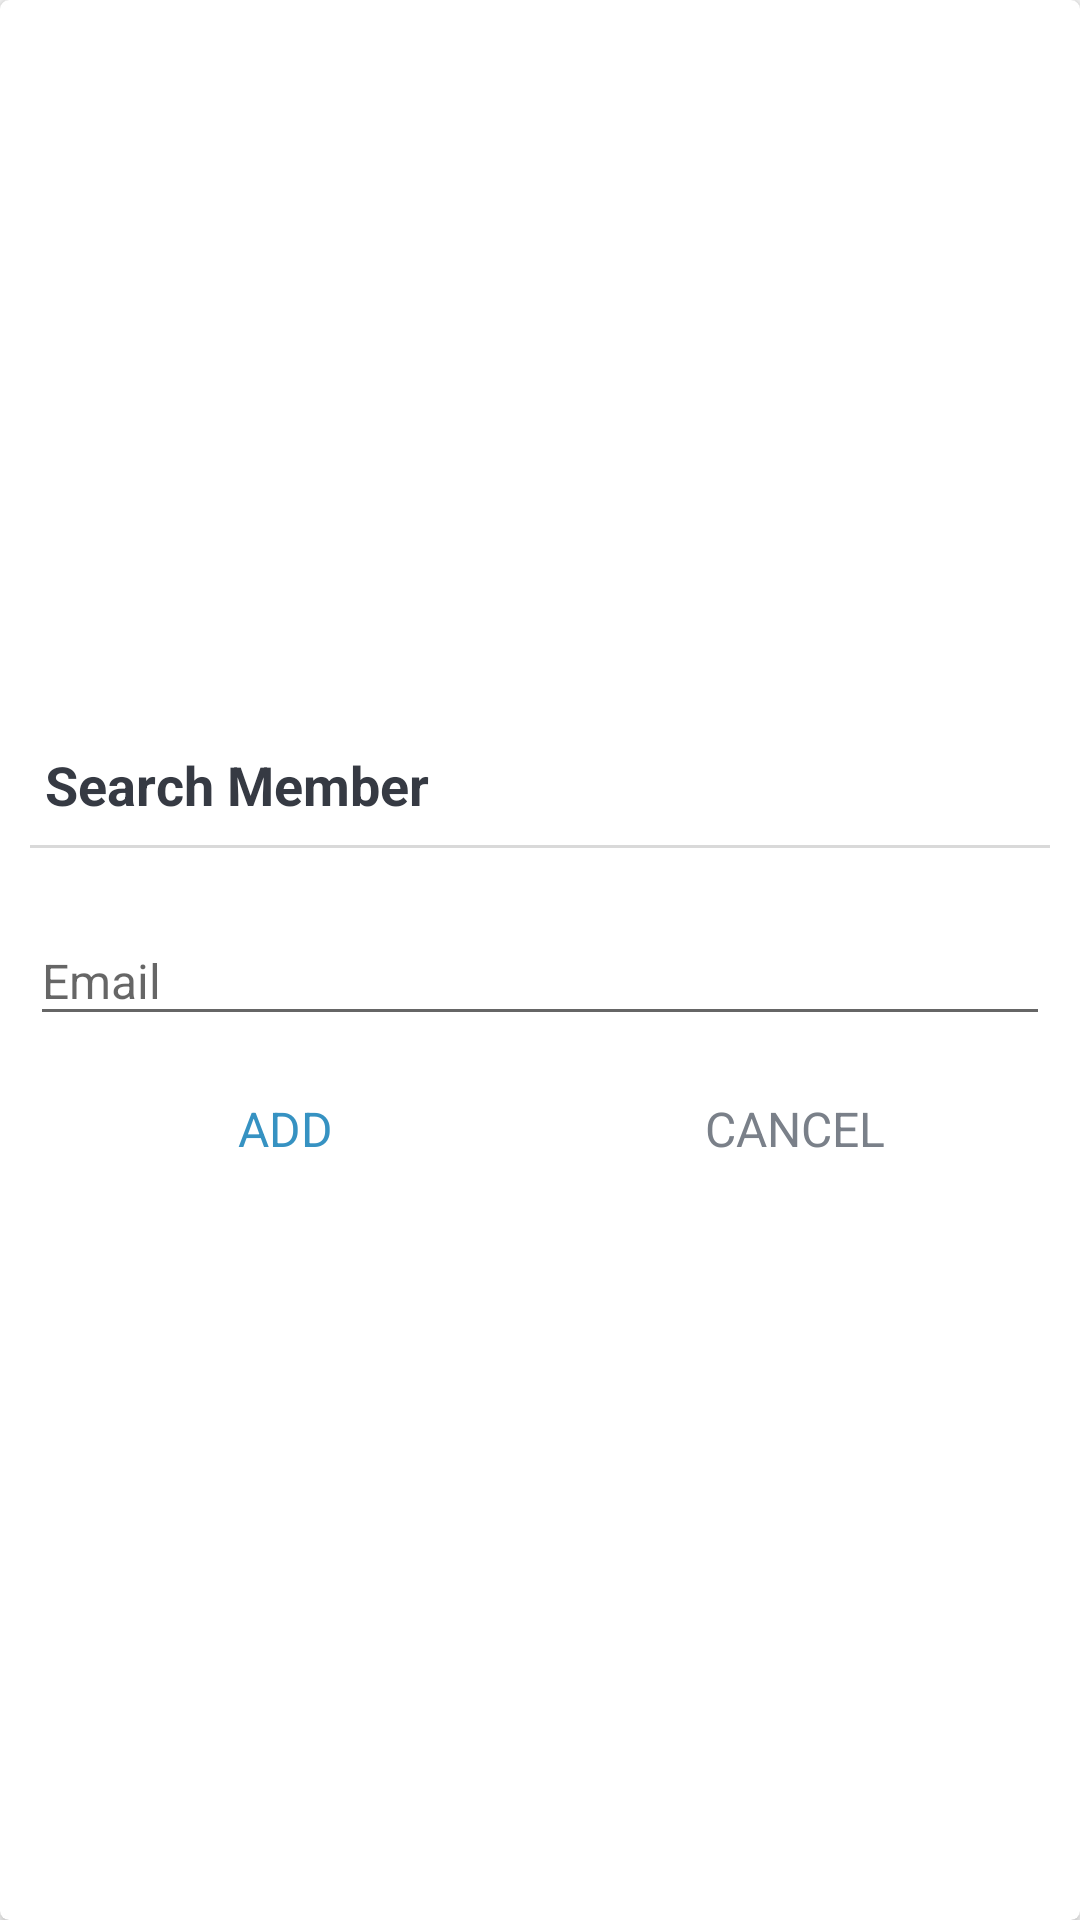

The Android layout XML behind this screen, and the referenced resources:
<!-- AndroidManifest.xml: application theme AppTheme -->
<!-- res/layout/dialog_search_member.xml -->
<?xml version="1.0" encoding="utf-8"?>
<FrameLayout xmlns:android="http://schemas.android.com/apk/res/android"
    xmlns:app="http://schemas.android.com/apk/res-auto"
    android:layout_width="match_parent"
    android:layout_height="match_parent">

    <androidx.cardview.widget.CardView
        android:layout_width="match_parent"
        android:layout_height="match_parent"
        android:background="@drawable/shape_dialog_rounded"
        app:cardCornerRadius="@dimen/dialog_member_cv_cornerRadius"
        app:cardElevation="@dimen/dialog_member_cv_elevation">

        <LinearLayout
            android:layout_width="match_parent"
            android:layout_height="match_parent"
            android:gravity="center"
            android:orientation="vertical"
            android:padding="@dimen/dialog_member_content_padding">

            <TextView
                android:id="@+id/tvDialogTitle"
                android:layout_width="match_parent"
                android:layout_height="wrap_content"
                android:padding="@dimen/dialog_member_title_padding"
                android:text="@string/search_member"
                android:textColor="@color/primaryTextColor"
                android:textSize="@dimen/dialog_member_title_text_size"
                android:textStyle="bold" />

            <View
                android:layout_width="match_parent"
                android:layout_height="@dimen/member_dialog_divider_height"
                android:layout_marginTop="@dimen/member_dialog_divider_marginTopBottom"
                android:layout_marginBottom="@dimen/member_dialog_divider_marginTopBottom"
                android:background="@color/divider_color" />

            <com.google.android.material.textfield.TextInputLayout
                android:layout_width="match_parent"
                android:layout_height="wrap_content"
                android:layout_marginTop="@dimen/member_dialog_til_email_marginTop">

                <androidx.appcompat.widget.AppCompatEditText
                    android:id="@+id/et_email_search_member"
                    android:layout_width="match_parent"
                    android:layout_height="wrap_content"
                    android:hint="@string/email"
                    android:inputType="textEmailAddress"
                    android:textSize="@dimen/et_text_size" />
            </com.google.android.material.textfield.TextInputLayout>

            <LinearLayout
                android:layout_width="match_parent"
                android:layout_height="@dimen/member_dialog_action_layout_height"
                android:layout_marginTop="@dimen/member_dialog_action_layout_marginTop"
                android:orientation="horizontal">

                <TextView
                    android:id="@+id/tv_add"
                    android:layout_width="0dp"
                    android:layout_height="match_parent"
                    android:layout_weight="1"
                    android:background="?attr/selectableItemBackground"
                    android:gravity="center"
                    android:padding="@dimen/member_dialog_action_button_padding"
                    android:text="@string/add"
                    android:textColor="@color/colorAccent"
                    android:textSize="@dimen/member_dialog_action_button_text_size" />

                <TextView
                    android:id="@+id/tv_cancel"
                    android:layout_width="0dp"
                    android:layout_height="match_parent"
                    android:layout_weight="1"
                    android:background="?attr/selectableItemBackground"
                    android:gravity="center"
                    android:padding="@dimen/member_dialog_action_button_padding"
                    android:text="@string/cancel"
                    android:textColor="@color/secondaryTextColor"
                    android:textSize="@dimen/member_dialog_action_button_text_size" />
            </LinearLayout>
        </LinearLayout>
    </androidx.cardview.widget.CardView>
</FrameLayout>
<!-- resources referenced by this layout -->
<resources>
  <color name="colorAccent">#3692C2</color>
  <color name="divider_color">#D9D9D9</color>
  <color name="primaryTextColor">#363A43</color>
  <color name="secondaryTextColor">#7A8089</color>
  <dimen name="dialog_member_content_padding">10dp</dimen>
  <dimen name="dialog_member_cv_cornerRadius">3dp</dimen>
  <dimen name="dialog_member_cv_elevation">3dp</dimen>
  <dimen name="dialog_member_title_padding">5dp</dimen>
  <dimen name="dialog_member_title_text_size">18sp</dimen>
  <dimen name="et_text_size">16sp</dimen>
  <dimen name="member_dialog_action_button_padding">10dp</dimen>
  <dimen name="member_dialog_action_button_text_size">16sp</dimen>
  <dimen name="member_dialog_action_layout_height">40dp</dimen>
  <dimen name="member_dialog_action_layout_marginTop">10dp</dimen>
  <dimen name="member_dialog_divider_height">1dp</dimen>
  <dimen name="member_dialog_divider_marginTopBottom">3dp</dimen>
  <dimen name="member_dialog_til_email_marginTop">10dp</dimen>
  <string name="add">ADD</string>
  <string name="cancel">CANCEL</string>
  <string name="email">Email</string>
  <string name="search_member">Search Member</string>
  <style name="AppTheme" parent="Theme.AppCompat.Light.DarkActionBar">
          
          <item name="colorPrimary">@color/colorPrimary</item>
          <item name="colorPrimaryDark">@color/colorPrimaryDark</item>
          <item name="colorAccent">@color/colorAccent</item>
      </style>
  <color name="colorPrimary">#095FA2</color>
  <color name="colorPrimaryDark">#3700B3</color>
</resources>
